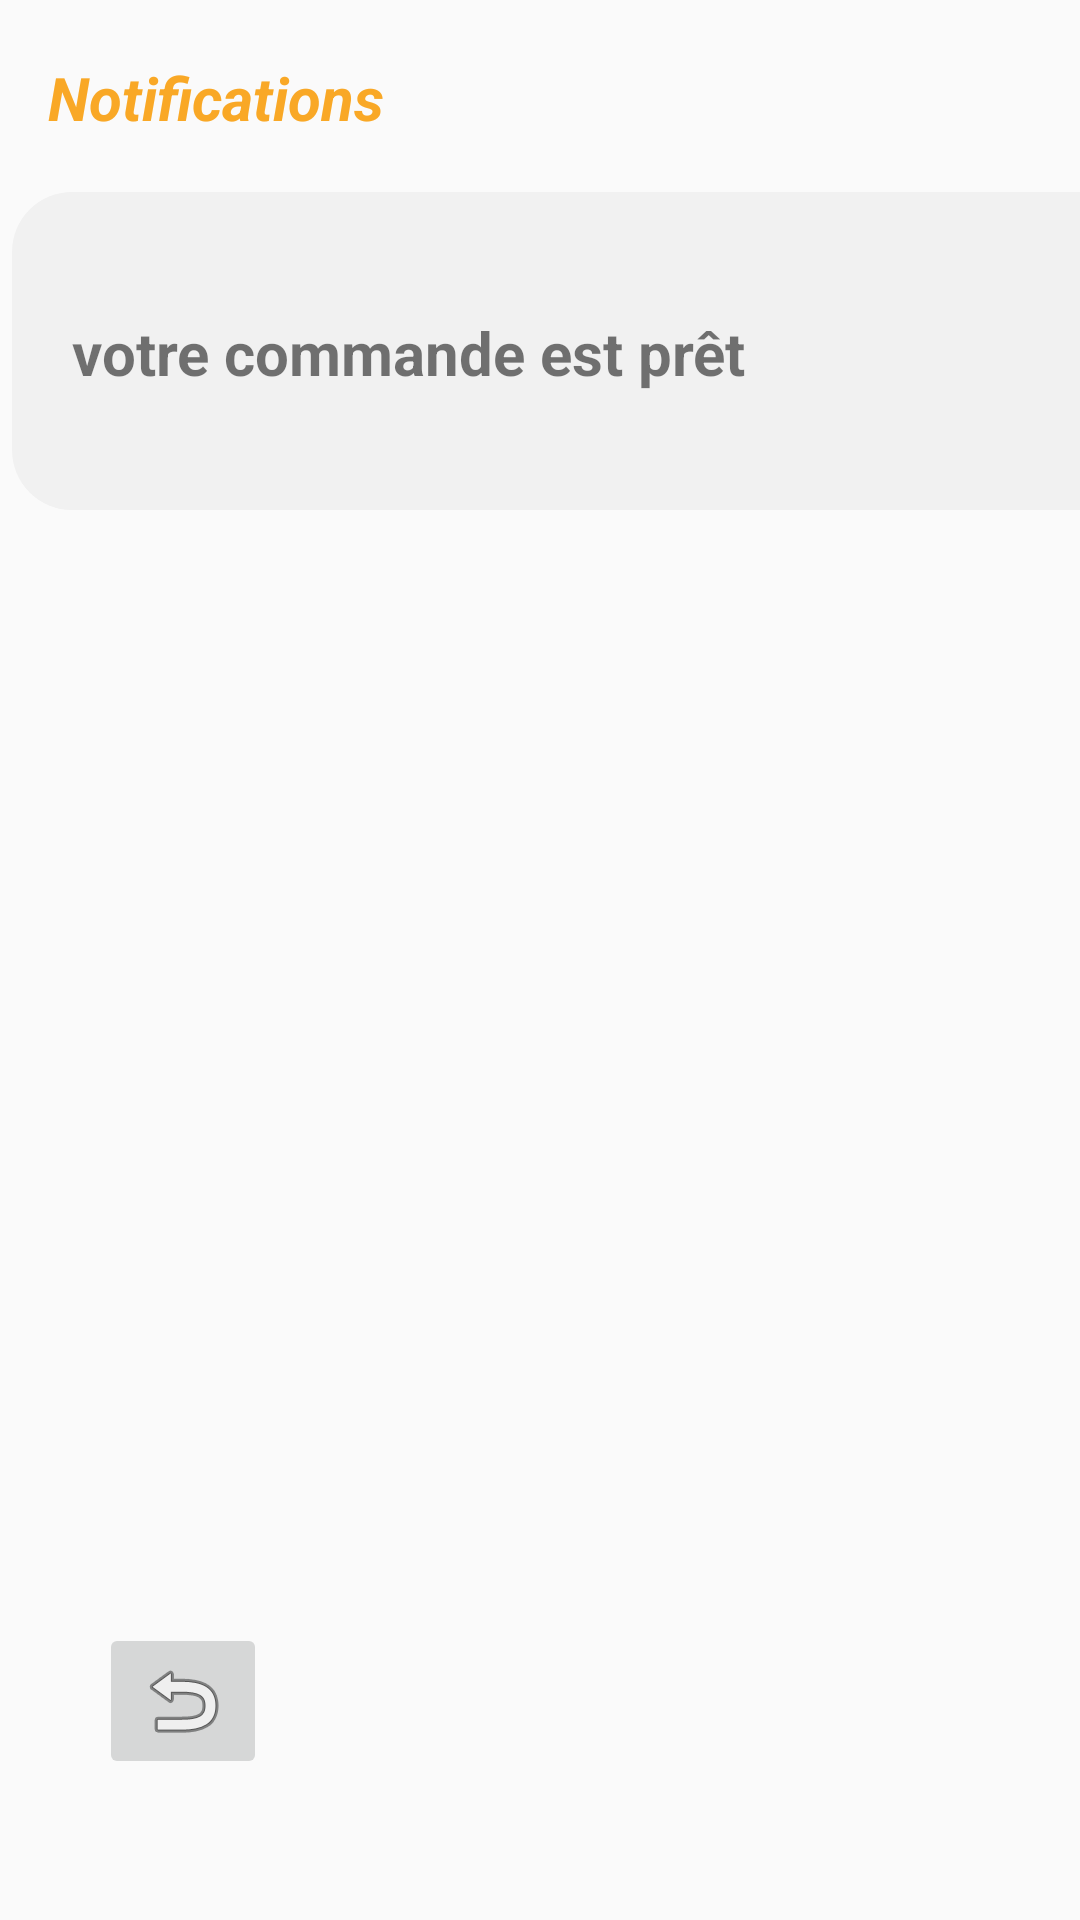

Android layout source for this screen:
<!-- AndroidManifest.xml: application theme Theme.ECommerceProject -->
<!-- res/layout/activity_notification.xml -->
<?xml version="1.0" encoding="utf-8"?>
<androidx.constraintlayout.widget.ConstraintLayout xmlns:android="http://schemas.android.com/apk/res/android"
    xmlns:app="http://schemas.android.com/apk/res-auto"
    xmlns:tools="http://schemas.android.com/tools"
    android:layout_width="match_parent"
    android:layout_height="match_parent"
    tools:context=".notification">

    <TextView
        android:id="@+id/notif"
        android:layout_width="215dp"
        android:layout_height="27dp"
        android:layout_marginStart="16dp"
        android:layout_marginTop="19dp"
        android:text="@string/notif"
        android:textColor="@color/orange2"
        android:textSize="20sp"
        android:textStyle="bold|italic"
        app:layout_constraintStart_toStartOf="parent"
        app:layout_constraintTop_toTopOf="parent" />

    <View
        android:id="@+id/view3"
        android:layout_width="413dp"
        android:layout_height="106dp"
        android:layout_marginStart="4dp"
        android:layout_marginTop="64dp"
        android:background="@drawable/grey_background"
        app:layout_constraintStart_toStartOf="parent"
        app:layout_constraintTop_toTopOf="parent" />

    <TextView
        android:id="@+id/detailnotif"
        android:layout_width="339dp"
        android:layout_height="41dp"
        android:layout_marginStart="20dp"
        android:layout_marginTop="40dp"
        android:text="@string/detailnotif"
        android:textSize="20sp"
        android:textStyle="bold"
        app:layout_constraintStart_toStartOf="@+id/view3"
        app:layout_constraintTop_toTopOf="@+id/view3" />

    <ImageButton
        android:id="@+id/precedent"
        android:layout_width="wrap_content"
        android:layout_height="wrap_content"
        android:layout_marginStart="33dp"
        android:layout_marginBottom="47dp"
        app:layout_constraintBottom_toBottomOf="parent"
        app:layout_constraintStart_toStartOf="parent"
        app:srcCompat="@android:drawable/ic_menu_revert" />
</androidx.constraintlayout.widget.ConstraintLayout>
<!-- resources referenced by this layout -->
<resources>
  <color name="orange2">#F9A826</color>
  <!-- drawable grey_background (drawable) -->
  <?xml version="1.0" encoding="utf-8"?>
  <selector xmlns:android="http://schemas.android.com/apk/res/android">
      <item>
          <shape android:shape="rectangle">
              <corners android:radius="20dp" />
              <solid android:color="#F1F1F1"/>
  
          </shape>
      </item>
  </selector>
  <string name="detailnotif">votre commande est prêt </string>
  <string name="notif">Notifications</string>
  <style name="Theme.ECommerceProject" parent="Base.Theme.ECommerceProject" />
  <style name="Base.Theme.ECommerceProject" parent="Theme.AppCompat.DayNight.NoActionBar">
          
          
      </style>
</resources>
